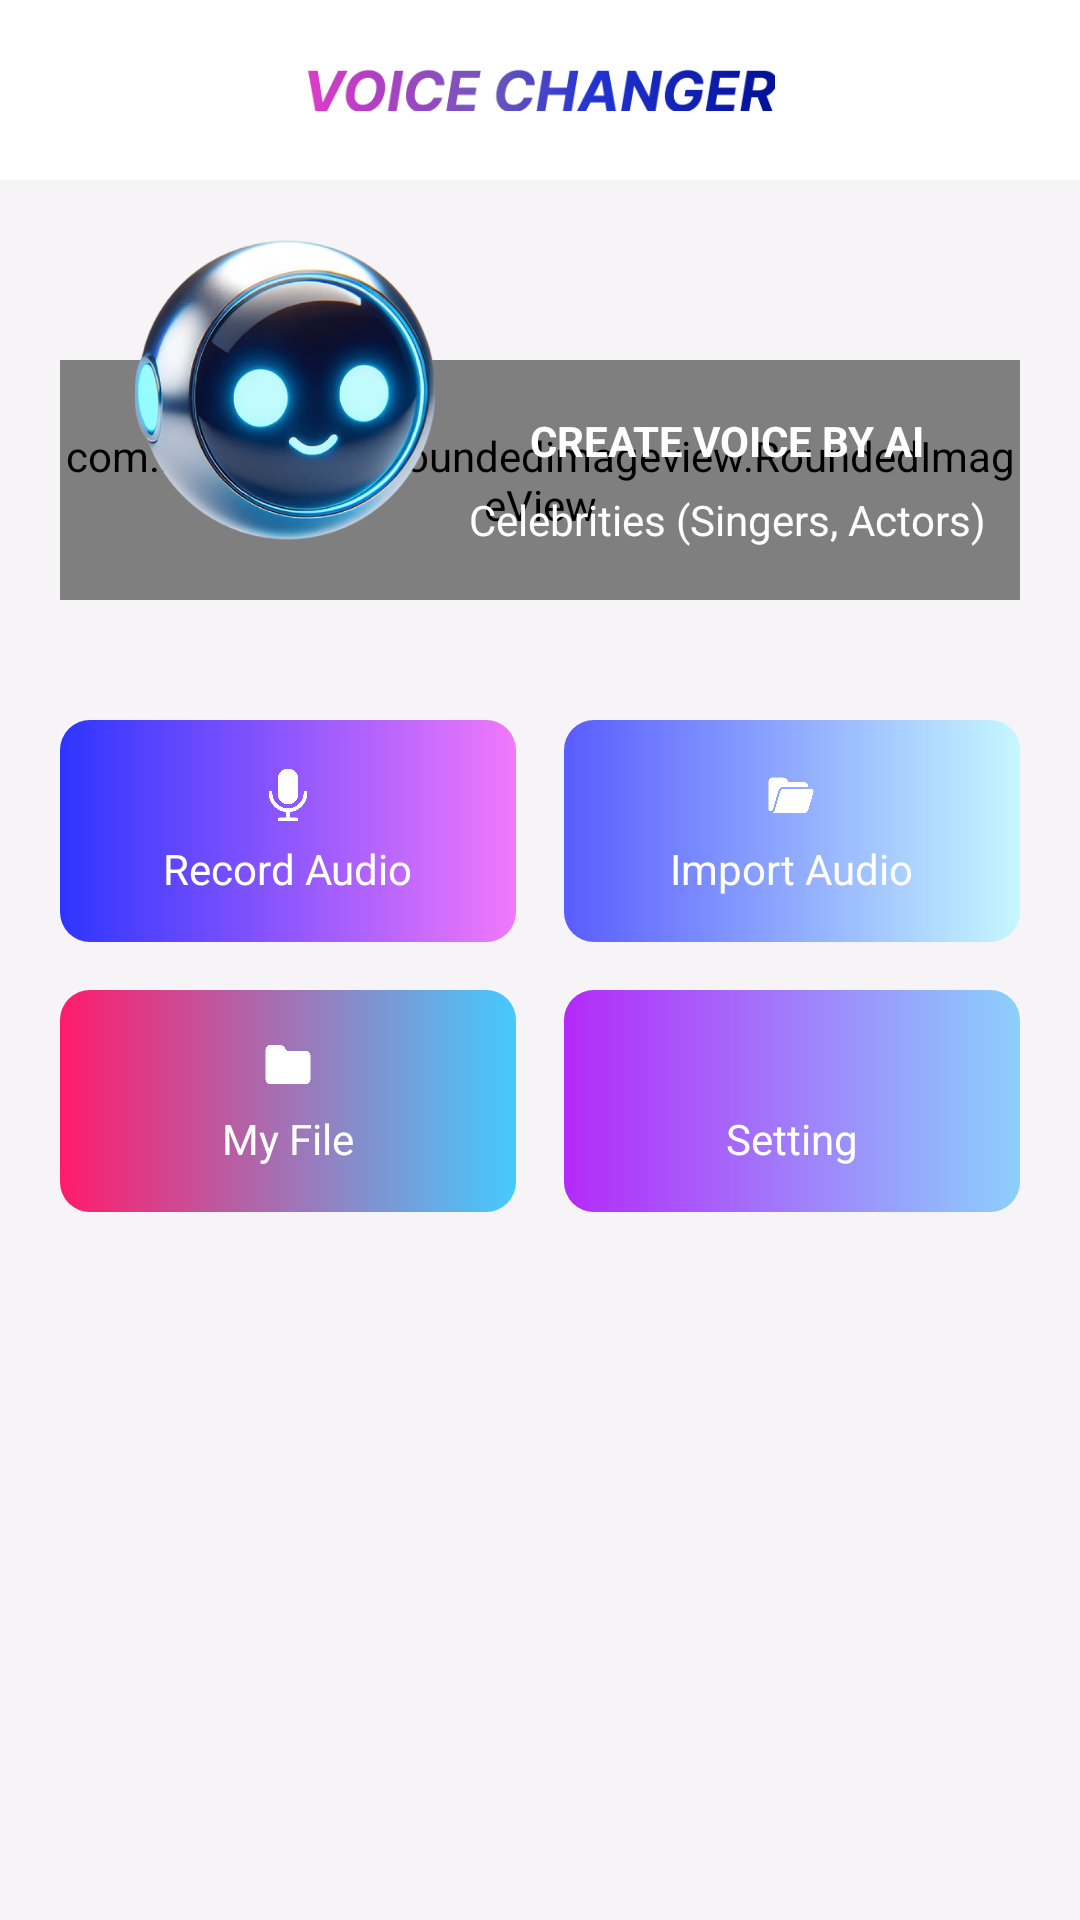

Android layout source for this screen:
<!-- AndroidManifest.xml: application theme Theme.Animal_ringtone -->
<!-- res/layout/activity_main.xml -->
<?xml version="1.0" encoding="utf-8"?>
<LinearLayout xmlns:android="http://schemas.android.com/apk/res/android"
    xmlns:app="http://schemas.android.com/apk/res-auto"
    xmlns:tools="http://schemas.android.com/tools"
    android:layout_width="match_parent"
    android:layout_height="match_parent"
    tools:context=".component.home.HomeActivity"
    android:orientation="vertical"
    android:background="@color/app_bg"
    >

    <RelativeLayout
        android:layout_width="match_parent"
        android:layout_height="@dimen/size60">
        <ImageView
            android:layout_width="match_parent"
            android:layout_height="wrap_content"
            android:adjustViewBounds="true"
            android:src="@drawable/imv_voice_changer"
            android:paddingHorizontal="@dimen/size100"
            android:layout_centerInParent="true"
            />
    </RelativeLayout>

    <LinearLayout
        android:layout_width="match_parent"
        android:layout_height="match_parent"
        android:orientation="vertical"
        android:background="@color/app_bg_dark"
        >

        <androidx.constraintlayout.widget.ConstraintLayout
            android:layout_width="match_parent"
            android:layout_height="@dimen/size140"
            android:layout_marginHorizontal="@dimen/size20"
            >

            <com.makeramen.roundedimageview.RoundedImageView
                android:id="@+id/imvBanner"
                android:layout_width="match_parent"
                android:layout_height="@dimen/size80"
                android:adjustViewBounds="true"
                android:src="@drawable/bg_banner_home"
                android:scaleType="fitXY"
                app:layout_constraintBottom_toBottomOf="parent"
                app:riv_corner_radius="@dimen/size10"
                />
            
            <ImageView
                android:id="@+id/imvRobot"
                android:layout_width="@dimen/size100"
                android:layout_height="@dimen/size100"
                android:src="@drawable/ic_robot"
                app:layout_constraintTop_toTopOf="parent"
                app:layout_constraintBottom_toBottomOf="parent"
                app:layout_constraintLeft_toLeftOf="parent"
                android:layout_marginLeft="@dimen/size25"
                />

            <TextView
                android:id="@+id/tvTitle"
                android:layout_width="wrap_content"
                android:layout_height="wrap_content"
                android:text="@string/txt_create_by_ai"
                app:textAllCaps="true"
                android:textColor="@color/white"
                android:textStyle="bold"
                android:textSize="@dimen/size14"
                app:layout_constraintLeft_toRightOf="@id/imvRobot"
                app:layout_constraintRight_toRightOf="parent"
                app:layout_constraintTop_toTopOf="@id/imvBanner"
                app:layout_constraintBottom_toTopOf="@id/tvMessage"
                android:layout_marginTop="@dimen/size10"
                />
            <TextView
                android:id="@+id/tvMessage"
                android:layout_width="wrap_content"
                android:layout_height="wrap_content"
                android:text="@string/txt_message_banner"
                android:textColor="@color/white"
                android:textSize="@dimen/size14"
                app:layout_constraintLeft_toRightOf="@id/imvRobot"
                app:layout_constraintRight_toRightOf="parent"
                app:layout_constraintBottom_toBottomOf="parent"
                app:layout_constraintTop_toBottomOf="@id/tvTitle"
                android:layout_marginBottom="@dimen/size10"
                />

        </androidx.constraintlayout.widget.ConstraintLayout>

        <LinearLayout
            android:layout_width="match_parent"
            android:layout_height="wrap_content"
            android:orientation="horizontal"
            android:layout_marginTop="@dimen/size40"
            android:layout_marginHorizontal="@dimen/size20"
            >
            
            <RelativeLayout
                android:id="@+id/record"
                android:layout_width="0dp"
                android:layout_height="wrap_content"
                android:layout_weight="1"
                android:background="@drawable/bg_gradient_home1"
                android:layout_marginRight="@dimen/size8"
                >
                <LinearLayout
                    android:layout_width="wrap_content"
                    android:layout_height="wrap_content"
                    android:orientation="vertical"
                    android:gravity="center"
                    android:layout_marginVertical="@dimen/size15"
                    android:layout_centerInParent="true"
                    >
                    <ImageView
                        android:layout_width="@dimen/size20"
                        android:layout_height="@dimen/size20"
                        android:src="@drawable/ic_voice"/>
                    <TextView
                        android:layout_width="wrap_content"
                        android:layout_height="wrap_content"
                        android:text="@string/txt_record_audio"
                        android:textColor="@color/white"
                        android:textSize="@dimen/size14"
                        android:layout_marginTop="@dimen/size5"
                        />
                </LinearLayout>
            </RelativeLayout>

            <RelativeLayout
                android:id="@+id/importFile"
                android:layout_width="0dp"
                android:layout_height="wrap_content"
                android:layout_weight="1"
                android:background="@drawable/bg_gradient_home2"
                android:layout_marginLeft="@dimen/size8"
                >
                <LinearLayout
                    android:layout_width="wrap_content"
                    android:layout_height="wrap_content"
                    android:orientation="vertical"
                    android:gravity="center"
                    android:layout_marginVertical="@dimen/size15"
                    android:layout_centerInParent="true"
                    >
                    <ImageView
                        android:layout_width="@dimen/size20"
                        android:layout_height="@dimen/size20"
                        android:src="@drawable/ic_import_file"
                        app:tint="@color/white" />
                    <TextView
                        android:layout_width="wrap_content"
                        android:layout_height="wrap_content"
                        android:text="@string/txt_import_audio"
                        android:textColor="@color/white"
                        android:textSize="@dimen/size14"
                        android:layout_marginTop="@dimen/size5"
                        />
                </LinearLayout>
            </RelativeLayout>
        </LinearLayout>

        <LinearLayout
            android:layout_width="match_parent"
            android:layout_height="wrap_content"
            android:orientation="horizontal"
            android:layout_marginTop="@dimen/size16"
            android:layout_marginHorizontal="@dimen/size20"
            >

            <RelativeLayout
                android:layout_width="0dp"
                android:layout_height="wrap_content"
                android:layout_weight="1"
                android:background="@drawable/bg_gradient_home3"
                android:layout_marginRight="@dimen/size8"
                >
                <LinearLayout
                    android:layout_width="wrap_content"
                    android:layout_height="wrap_content"
                    android:orientation="vertical"
                    android:gravity="center"
                    android:layout_marginVertical="@dimen/size15"
                    android:layout_centerInParent="true"
                    >
                    <ImageView
                        android:layout_width="@dimen/size20"
                        android:layout_height="@dimen/size20"
                        android:src="@drawable/ic_my_file"
                        app:tint="@color/white" />
                    <TextView
                        android:layout_width="wrap_content"
                        android:layout_height="wrap_content"
                        android:text="@string/txt_my_file"
                        android:textColor="@color/white"
                        android:textSize="@dimen/size14"
                        android:layout_marginTop="@dimen/size5"
                        />
                </LinearLayout>
            </RelativeLayout>


            <RelativeLayout
                android:layout_width="0dp"
                android:layout_height="wrap_content"
                android:layout_weight="1"
                android:background="@drawable/bg_gradient_home4"
                android:layout_marginLeft="@dimen/size8"
                >
                <LinearLayout
                    android:layout_width="wrap_content"
                    android:layout_height="wrap_content"
                    android:orientation="vertical"
                    android:gravity="center"
                    android:layout_marginVertical="@dimen/size15"
                    android:layout_centerInParent="true"
                    >
                    <ImageView
                        android:layout_width="@dimen/size20"
                        android:layout_height="@dimen/size20"
                        android:src="@drawable/ic_settings"
                        app:tint="@color/white" />
                    <TextView
                        android:layout_width="wrap_content"
                        android:layout_height="wrap_content"
                        android:text="@string/txt_setting"
                        android:textColor="@color/white"
                        android:textSize="@dimen/size14"
                        android:layout_marginTop="@dimen/size5"
                        />
                </LinearLayout>
            </RelativeLayout>
        </LinearLayout>
        
    </LinearLayout>

</LinearLayout>
<!-- resources referenced by this layout -->
<resources>
  <color name="app_bg">#fff</color>
  <color name="app_bg_dark">#F6F4F6</color>
  <color name="white">#FFFFFFFF</color>
  <dimen name="size10">10dp</dimen>
  <dimen name="size100">100dp</dimen>
  <dimen name="size14">14dp</dimen>
  <dimen name="size140">140dp</dimen>
  <dimen name="size15">15dp</dimen>
  <dimen name="size16">16dp</dimen>
  <dimen name="size20">20dp</dimen>
  <dimen name="size25">25dp</dimen>
  <dimen name="size40">40dp</dimen>
  <dimen name="size5">5dp</dimen>
  <dimen name="size60">60dp</dimen>
  <dimen name="size8">8dp</dimen>
  <dimen name="size80">80dp</dimen>
  <!-- drawable bg_banner_home: png bitmap (drawable, 310813 bytes) -->
  <!-- drawable bg_gradient_home1 (drawable) -->
  <?xml version="1.0" encoding="utf-8"?>
  <shape xmlns:android="http://schemas.android.com/apk/res/android">
      <corners android:radius="@dimen/size10"/>
      <gradient android:startColor="#2E35FF"
          android:endColor="#F179FC"/>
  </shape>
  <!-- drawable bg_gradient_home2 (drawable) -->
  <?xml version="1.0" encoding="utf-8"?>
  <shape xmlns:android="http://schemas.android.com/apk/res/android">
      <corners android:radius="@dimen/size10"/>
      <gradient android:startColor="#595CFF"
          android:endColor="#C6F8FF"/>
  </shape>
  <!-- drawable bg_gradient_home3 (drawable) -->
  <?xml version="1.0" encoding="utf-8"?>
  <shape xmlns:android="http://schemas.android.com/apk/res/android">
      <corners android:radius="@dimen/size10"/>
      <gradient android:startColor="#FF1B6B"
          android:endColor="#45CAFF"/>
  </shape>
  <!-- drawable bg_gradient_home4 (drawable) -->
  <?xml version="1.0" encoding="utf-8"?>
  <shape xmlns:android="http://schemas.android.com/apk/res/android">
      <corners android:radius="@dimen/size10"/>
      <gradient android:startColor="#B429F9"
          android:endColor="#8DD0FC"/>
  </shape>
  <!-- drawable ic_import_file: png bitmap (drawable, 6409 bytes) -->
  <!-- drawable ic_my_file: png bitmap (drawable, 3587 bytes) -->
  <!-- drawable ic_robot: png bitmap (drawable, 327934 bytes) -->
  <!-- drawable ic_voice: png bitmap (drawable, 7742 bytes) -->
  <!-- drawable imv_voice_changer: png bitmap (drawable, 20047 bytes) -->
  <string name="txt_create_by_ai">Create voice by ai</string>
  <string name="txt_import_audio">Import Audio</string>
  <string name="txt_message_banner">Celebrities (Singers, Actors)</string>
  <string name="txt_my_file">My File</string>
  <string name="txt_record_audio">Record Audio</string>
  <string name="txt_setting">Setting</string>
  <style name="Theme.Animal_ringtone" parent="Base.Theme.Animal_ringtone" />
  <style name="Base.Theme.Animal_ringtone" parent="Theme.MaterialComponents.Light.NoActionBar">
      </style>
</resources>
